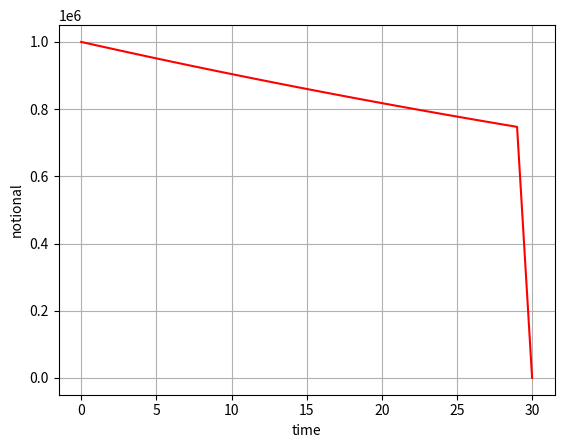

Write the Python code that produced this figure.
#%%
"""
Created on July 05  2021
Bullet mortgage- payment profile

[redacted]
The course is based on the book “Mathematical Modeling and Computation
in Finance: With Exercises and Python and MATLAB Computer Codes”,
by C.W. Oosterlee and L.A. Grzelak, World Scientific Publishing Europe Ltd, 2019.
[redacted]
"""
import numpy as np
import matplotlib.pyplot as plt

def Bullet(rate,notional,periods,CPR):
    # it returns a matrix M such that
    # M = [t  notional(t)  prepayment(t)  notional_quote(t)  interest_(t)  installment(t)]
    # WARNING! here "rate" and "periods" are quite general, the choice of getting year/month/day.. steps, depends on the rate
    # that the function receives. So, it is necessary to pass the correct rate to the function
    M = np.zeros((periods + 1,6))
    M[:,0] = np.arange(periods + 1) # we define the times
    M[0,1] = notional
    for t in range(1,periods):
        M[t,4] = rate*M[t-1,1]      # interest quote
        M[t,3] = 0                  # repayment, 0 for bullet mortgage
        scheduled_oustanding = M[t-1,1] - M[t,3]
        M[t,2] = scheduled_oustanding * CPR    # prepayment
        M[t,1] = scheduled_oustanding - M[t,2] # notional(t) = notional(t-1) - (repayment + prepayment)
        M[t,5] = M[t,4] + M[t,2] + M[t,3]
        
    M[periods,4] = rate*M[periods-1,1] # interest quote
    M[periods,3] = M[periods-1,1]      # notional quote
    M[periods,5] = M[periods,4] + M[periods,2] + M[periods,3]
    return M

def mainCode():

    # Initial notional
    N0     = 1000000
    
    # Interest rates from a bank
    r = 0.05
    
    # Prepayment rate, 0.1 = 10%
    Lambda = 0.01

    # For simplicity we assume 1 as unit (yearly payments of mortgage)
    T_end = 30
    M = Bullet(r,N0,T_end,Lambda)
    
    for i in range(0,T_end+1):
        print("Ti={0}, Notional={1:.0f}, Prepayment={2:.0f}, Notional Repayment={3:.0f}, Interest Rate={4:.0f}, Installment={5:.0f} ".format(M[i,0],M[i,1],M[i,2],M[i,3],M[i,4],M[i,5]))
    
    plt.figure(1)
    plt.plot(M[:,0],M[:,1],'-r')
    plt.grid()
    plt.xlabel('time')
    plt.ylabel('notional')
    
    return 0.0

mainCode()
    
    